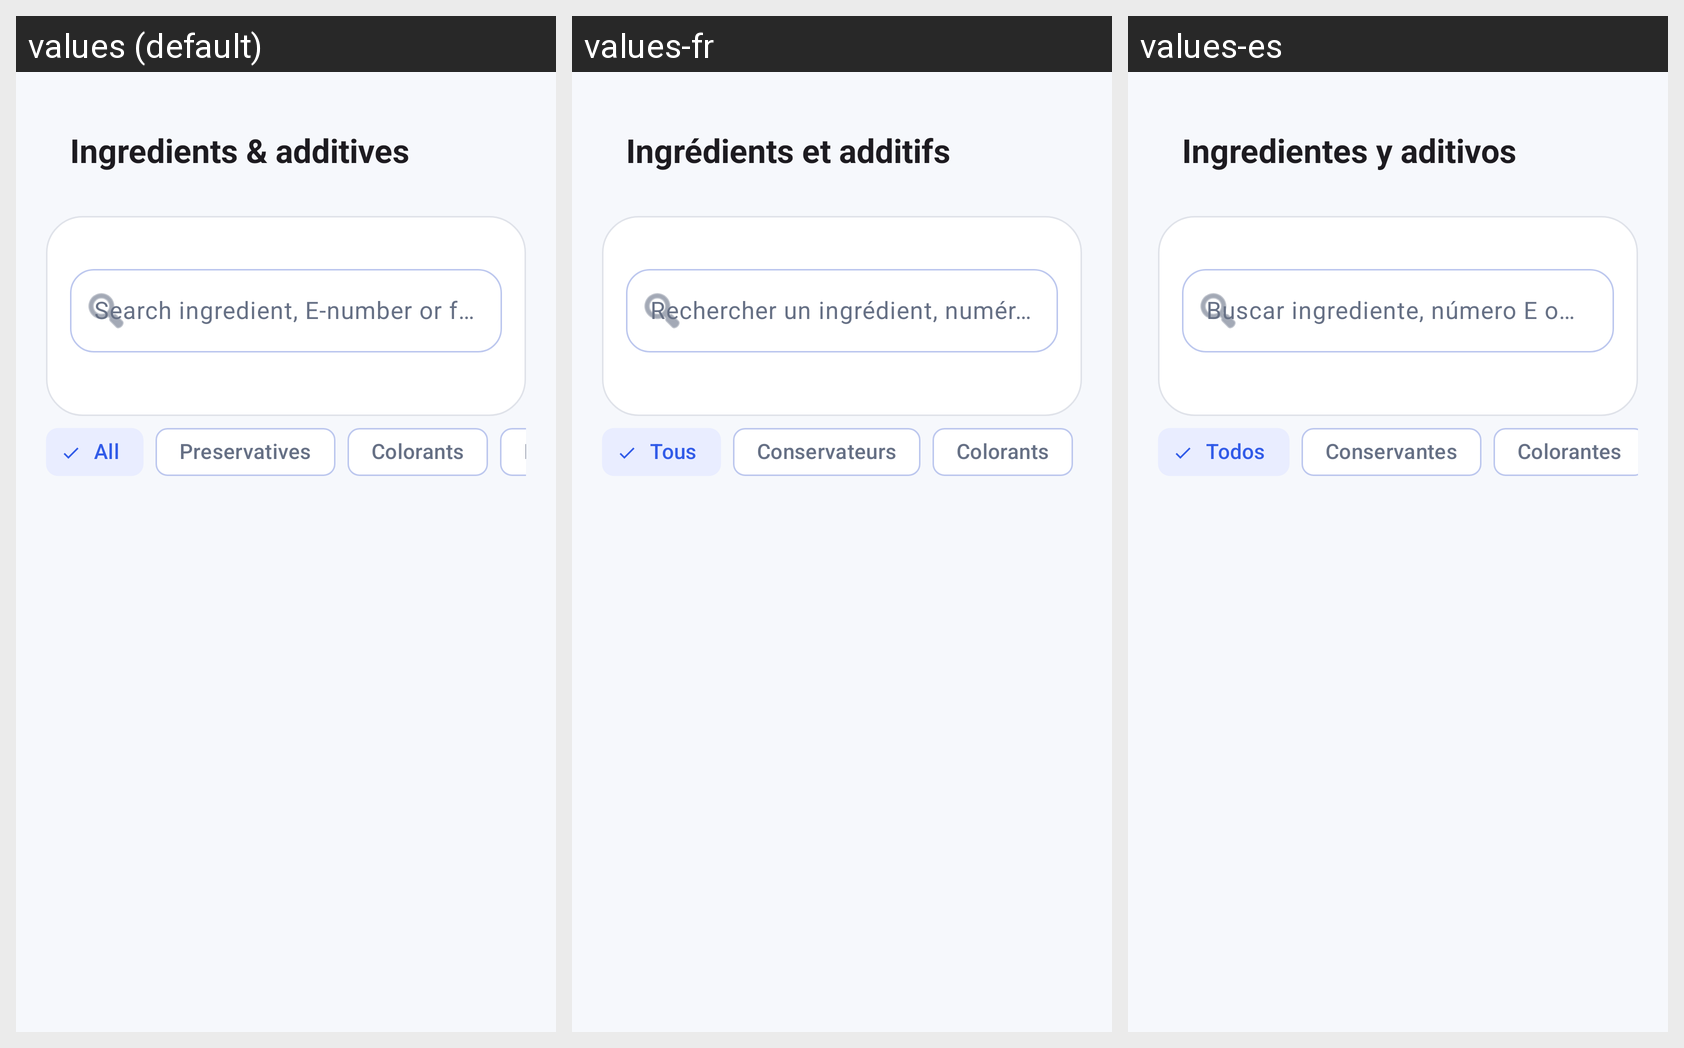

The Android screen above is rendered under several locales of the same app. Produce the string resources it draws, with the default and per-locale values.
Android screen res/layout/activity_additive_database.xml rendered under 3 locales, left to right: values (default), values-fr, values-es. Device: Nexus 5 (rendered at 1080×1920; each locale shown at half size, 540×960, under a caption strip naming it); theme Theme.MyApplication.
Strings drawn on this screen, with the default value and each locale's value (text and hints the layout hard-codes, and strings that could not be matched under every locale, appear in the picture but are not listed):

ui_ingredient_title
  values: Ingredients & additives
  values-fr: Ingrédients et additifs
  values-es: Ingredientes y aditivos

ui_ingredient_search
  values: Search ingredient, E-number or function
  values-fr: Rechercher un ingrédient, numéro E ou fonction
  values-es: Buscar ingrediente, número E o función

ui_all
  values: All
  values-fr: Tous
  values-es: Todos

ui_preservatives
  values: Preservatives
  values-fr: Conservateurs
  values-es: Conservantes

ui_colorants
  values: Colorants
  values-fr: Colorants
  values-es: Colorantes
